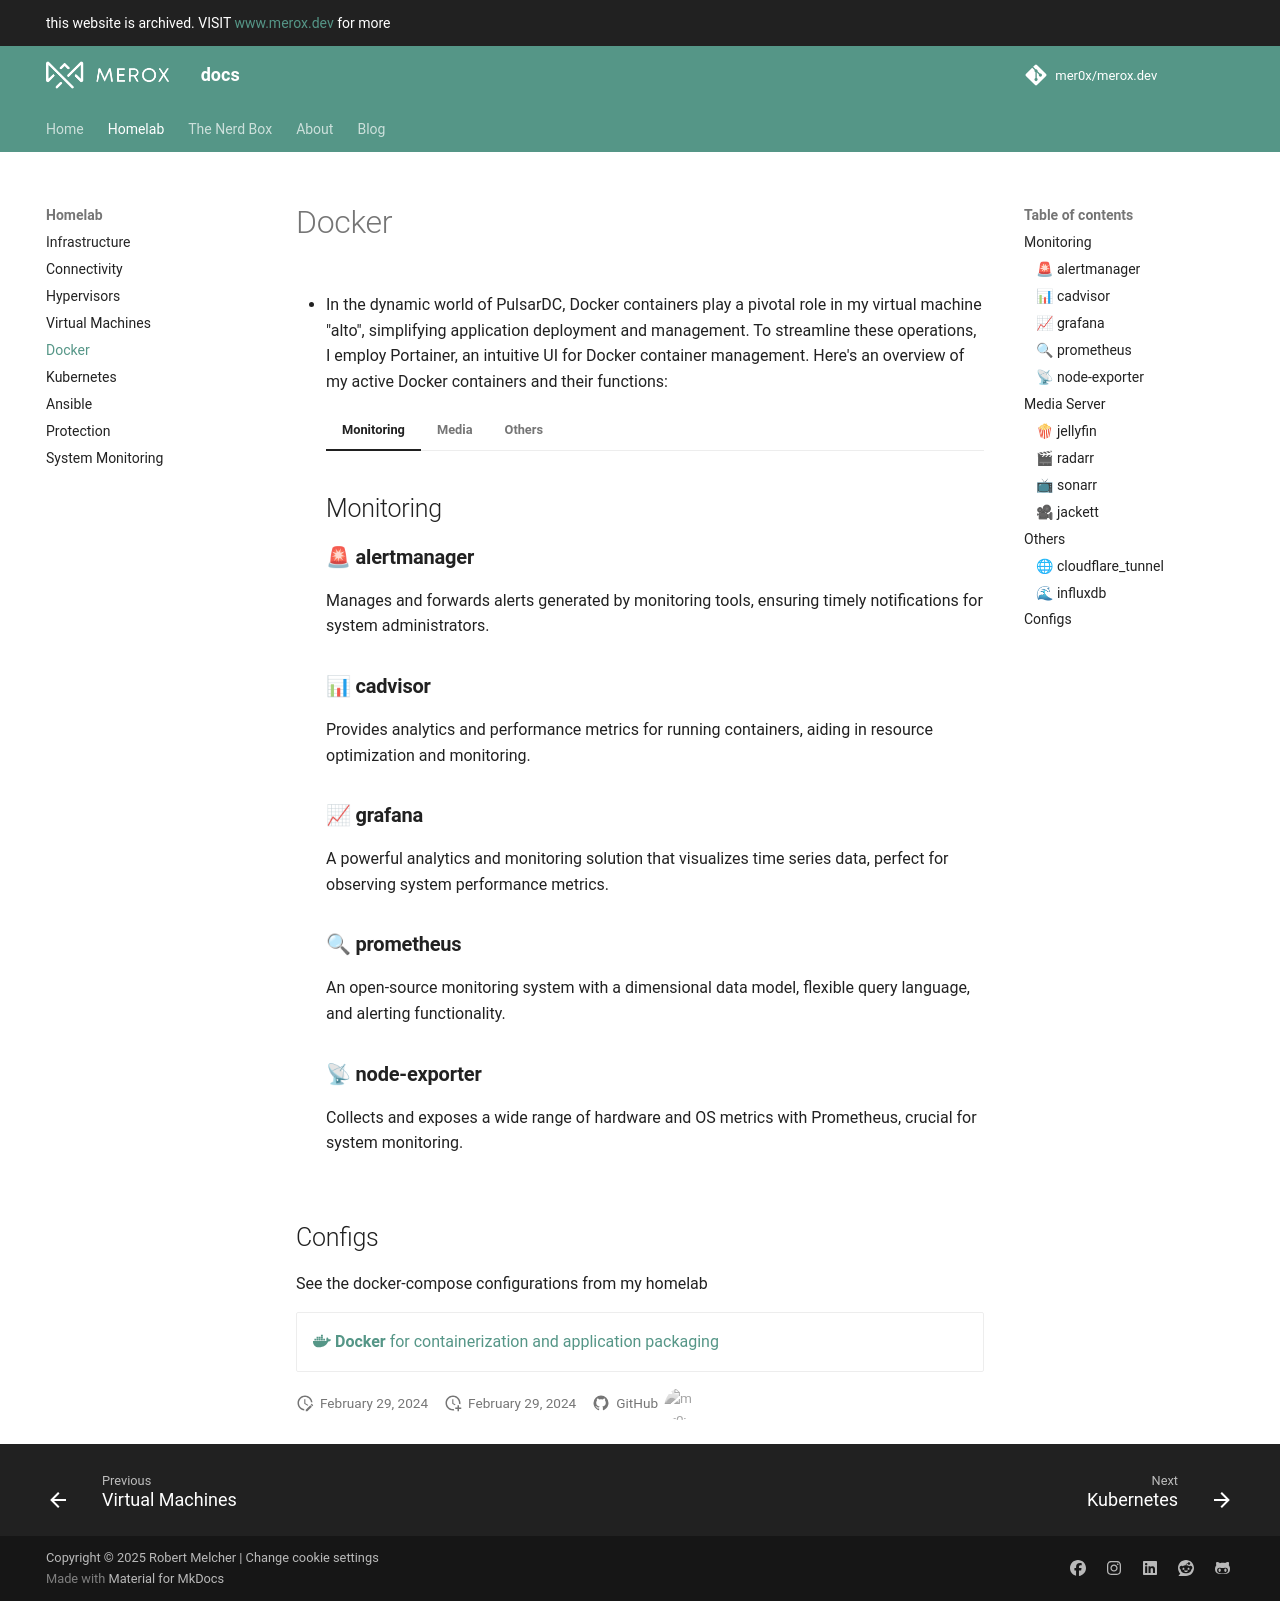

repository: mer0x/docs.merox.dev · page: homelab/docker/index.html · generator: mkdocs




# Docker

- In the dynamic world of PulsarDC, Docker containers play a pivotal role in my virtual machine "alto", simplifying application deployment and management. To streamline these operations, I employ Portainer, an intuitive UI for Docker container management. Here's an overview of my active Docker containers and their functions:


    === "Monitoring"
        ## Monitoring

        ### 🚨 **alertmanager**

        Manages and forwards alerts generated by monitoring tools, ensuring timely notifications for system administrators.

        ### 📊 **cadvisor**

        Provides analytics and performance metrics for running containers, aiding in resource optimization and monitoring.

        ### 📈 **grafana**

        A powerful analytics and monitoring solution that visualizes time series data, perfect for observing system performance metrics.

        ### 🔍 **prometheus**

        An open-source monitoring system with a dimensional data model, flexible query language, and alerting functionality.

        ### 📡 **node-exporter**

        Collects and exposes a wide range of hardware and OS metrics with Prometheus, crucial for system monitoring.



    === "Media"
        ## Media Server

        ### 🍿 **jellyfin**

        An open-source media system that organizes, manages, and streams your digital media to various devices.

        ### 🎬 **radarr**

        An independent fork of Sonarr reworked for automatically downloading movies via Usenet and BitTorrent.

        ### 📺 **sonarr**

        Automates the finding, downloading, and naming of TV shows, integrating with Usenet and BitTorrent sources.

        ### 🎥 **jackett**

        Acts as a proxy server, translating queries from other applications to search over 100 torrent sites, facilitating media acquisition.

    === "Others"
        ## Others


        ### 🌐 **cloudflare_tunnel**

        Secures and accelerates internet traffic to our services through Cloudflare's network, enhancing privacy and speed.

        ### 🌊 **influxdb**

        Tailored for storing data from pfSense into Grafana, enabling detailed network traffic analysis and visualization.


## Configs

See the docker-compose configurations from my homelab

<div class="grid cards" markdown>
- <a href="/operations/containerization/docker/docker-compose/monitoring-stack">:fontawesome-brands-docker: __Docker__ for containerization and application packaging</a>
</div>
